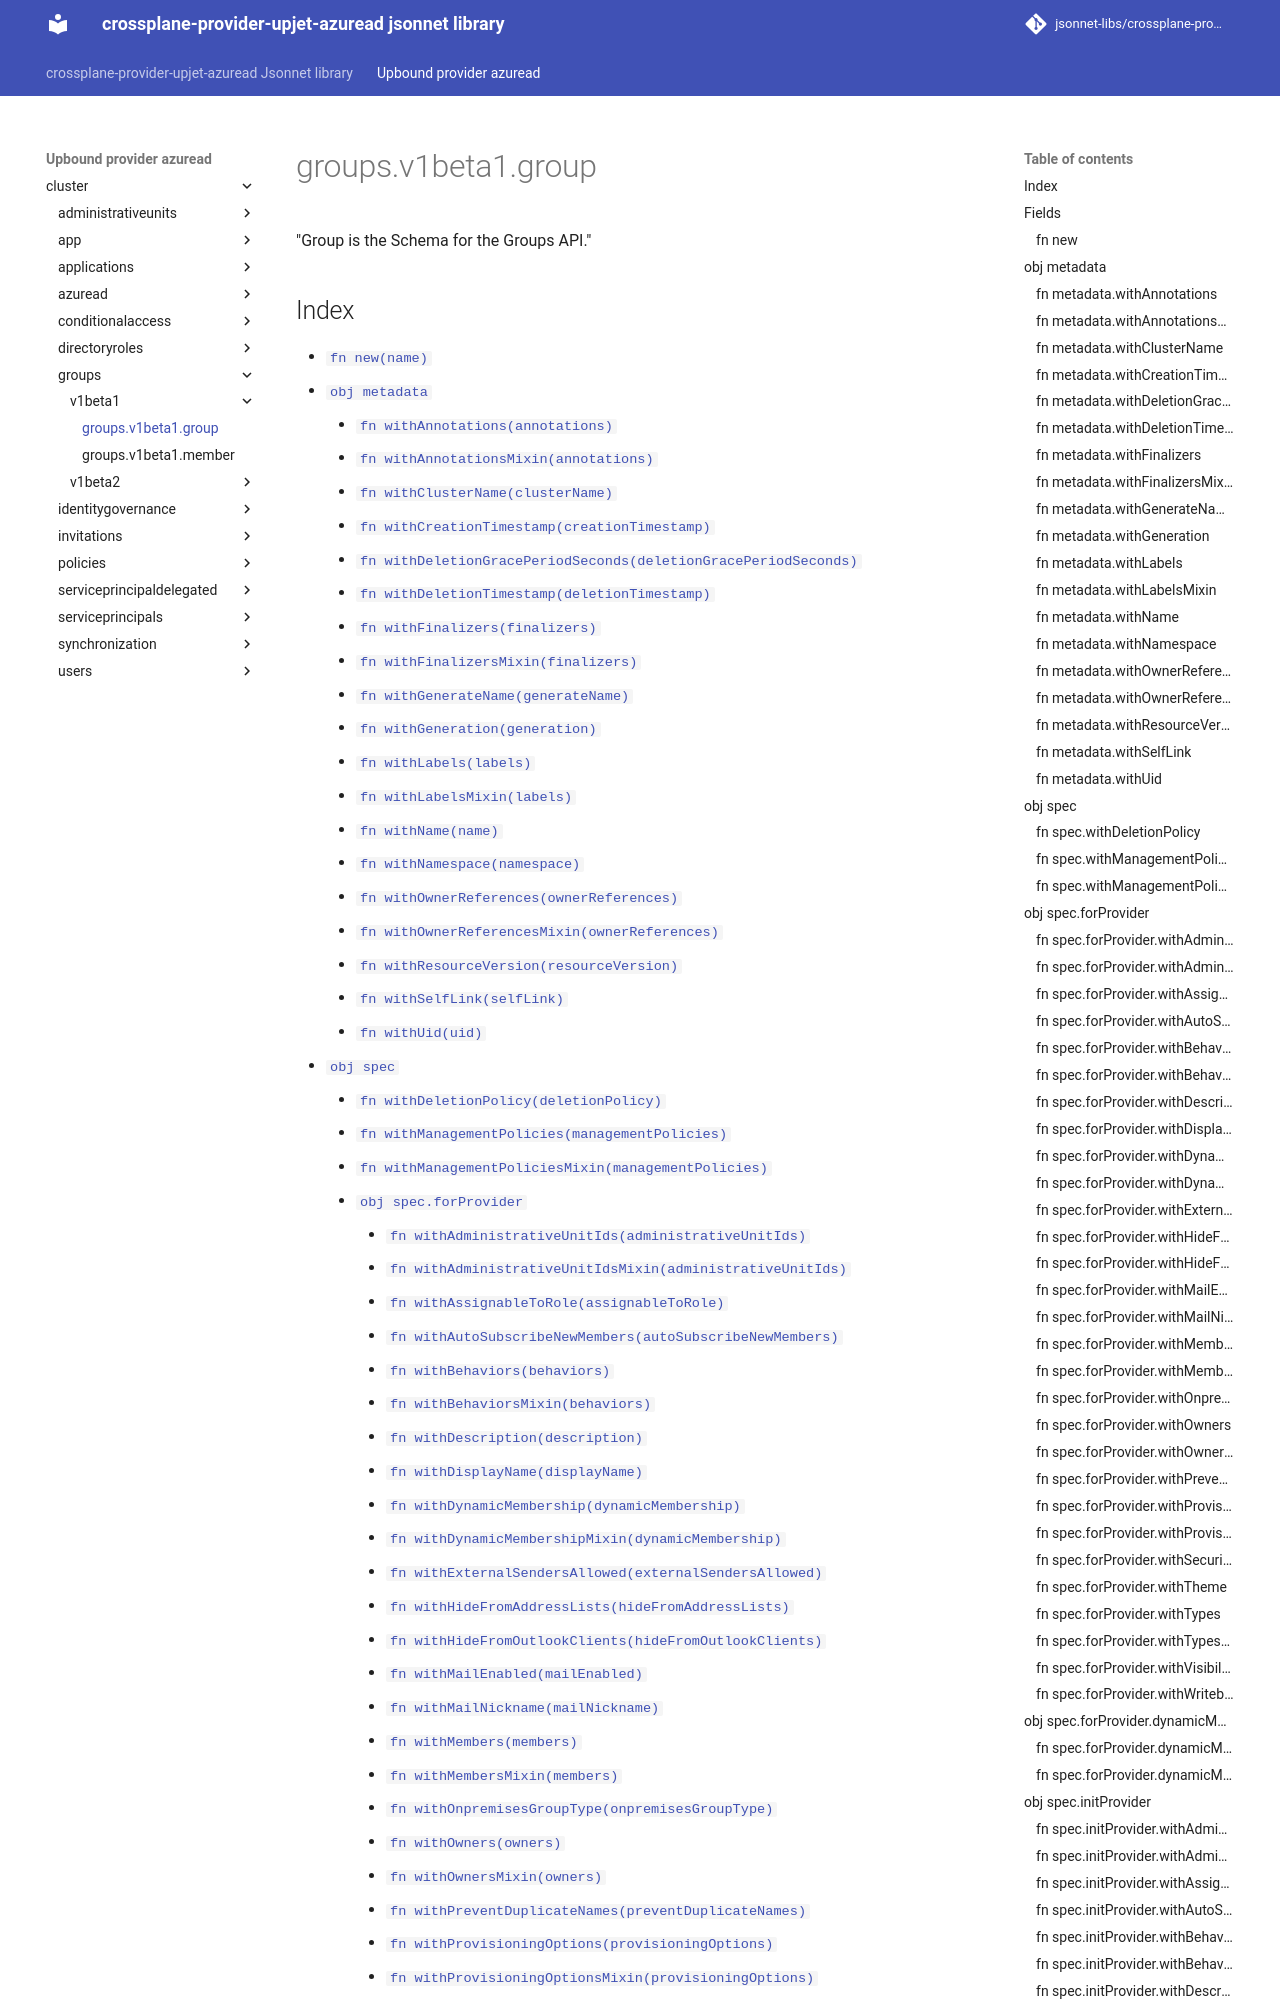

repository: jsonnet-libs/crossplane-provider-upjet-azuread-libsonnet · page: upbound-provider-azuread/cluster/groups/v1beta1/group/index.html · generator: mkdocs

---
permalink: /upbound-provider-azuread/cluster/groups/v1beta1/group/
---

# groups.v1beta1.group

"Group is the Schema for the Groups API."

## Index

* [`fn new(name)`](#fn-new)
* [`obj metadata`](#obj-metadata)
  * [`fn withAnnotations(annotations)`](#fn-metadatawithannotations)
  * [`fn withAnnotationsMixin(annotations)`](#fn-metadatawithannotationsmixin)
  * [`fn withClusterName(clusterName)`](#fn-metadatawithclustername)
  * [`fn withCreationTimestamp(creationTimestamp)`](#fn-metadatawithcreationtimestamp)
  * [`fn withDeletionGracePeriodSeconds(deletionGracePeriodSeconds)`](#fn-metadatawithdeletiongraceperiodseconds)
  * [`fn withDeletionTimestamp(deletionTimestamp)`](#fn-metadatawithdeletiontimestamp)
  * [`fn withFinalizers(finalizers)`](#fn-metadatawithfinalizers)
  * [`fn withFinalizersMixin(finalizers)`](#fn-metadatawithfinalizersmixin)
  * [`fn withGenerateName(generateName)`](#fn-metadatawithgeneratename)
  * [`fn withGeneration(generation)`](#fn-metadatawithgeneration)
  * [`fn withLabels(labels)`](#fn-metadatawithlabels)
  * [`fn withLabelsMixin(labels)`](#fn-metadatawithlabelsmixin)
  * [`fn withName(name)`](#fn-metadatawithname)
  * [`fn withNamespace(namespace)`](#fn-metadatawithnamespace)
  * [`fn withOwnerReferences(ownerReferences)`](#fn-metadatawithownerreferences)
  * [`fn withOwnerReferencesMixin(ownerReferences)`](#fn-metadatawithownerreferencesmixin)
  * [`fn withResourceVersion(resourceVersion)`](#fn-metadatawithresourceversion)
  * [`fn withSelfLink(selfLink)`](#fn-metadatawithselflink)
  * [`fn withUid(uid)`](#fn-metadatawithuid)
* [`obj spec`](#obj-spec)
  * [`fn withDeletionPolicy(deletionPolicy)`](#fn-specwithdeletionpolicy)
  * [`fn withManagementPolicies(managementPolicies)`](#fn-specwithmanagementpolicies)
  * [`fn withManagementPoliciesMixin(managementPolicies)`](#fn-specwithmanagementpoliciesmixin)
  * [`obj spec.forProvider`](#obj-specforprovider)
    * [`fn withAdministrativeUnitIds(administrativeUnitIds)`](#fn-specforproviderwithadministrativeunitids)
    * [`fn withAdministrativeUnitIdsMixin(administrativeUnitIds)`](#fn-specforproviderwithadministrativeunitidsmixin)
    * [`fn withAssignableToRole(assignableToRole)`](#fn-specforproviderwithassignabletorole)
    * [`fn withAutoSubscribeNewMembers(autoSubscribeNewMembers)`](#fn-specforproviderwithautosubscribenewmembers)
    * [`fn withBehaviors(behaviors)`](#fn-specforproviderwithbehaviors)
    * [`fn withBehaviorsMixin(behaviors)`](#fn-specforproviderwithbehaviorsmixin)
    * [`fn withDescription(description)`](#fn-specforproviderwithdescription)
    * [`fn withDisplayName(displayName)`](#fn-specforproviderwithdisplayname)
    * [`fn withDynamicMembership(dynamicMembership)`](#fn-specforproviderwithdynamicmembership)
    * [`fn withDynamicMembershipMixin(dynamicMembership)`](#fn-specforproviderwithdynamicmembershipmixin)
    * [`fn withExternalSendersAllowed(externalSendersAllowed)`](#fn-specforproviderwithexternalsendersallowed)
    * [`fn withHideFromAddressLists(hideFromAddressLists)`](#fn-specforproviderwithhidefromaddresslists)
    * [`fn withHideFromOutlookClients(hideFromOutlookClients)`](#fn-specforproviderwithhidefromoutlookclients)
    * [`fn withMailEnabled(mailEnabled)`](#fn-specforproviderwithmailenabled)
    * [`fn withMailNickname(mailNickname)`](#fn-specforproviderwithmailnickname)
    * [`fn withMembers(members)`](#fn-specforproviderwithmembers)
    * [`fn withMembersMixin(members)`](#fn-specforproviderwithmembersmixin)
    * [`fn withOnpremisesGroupType(onpremisesGroupType)`](#fn-specforproviderwithonpremisesgrouptype)
    * [`fn withOwners(owners)`](#fn-specforproviderwithowners)
    * [`fn withOwnersMixin(owners)`](#fn-specforproviderwithownersmixin)
    * [`fn withPreventDuplicateNames(preventDuplicateNames)`](#fn-specforproviderwithpreventduplicatenames)
    * [`fn withProvisioningOptions(provisioningOptions)`](#fn-specforpr
